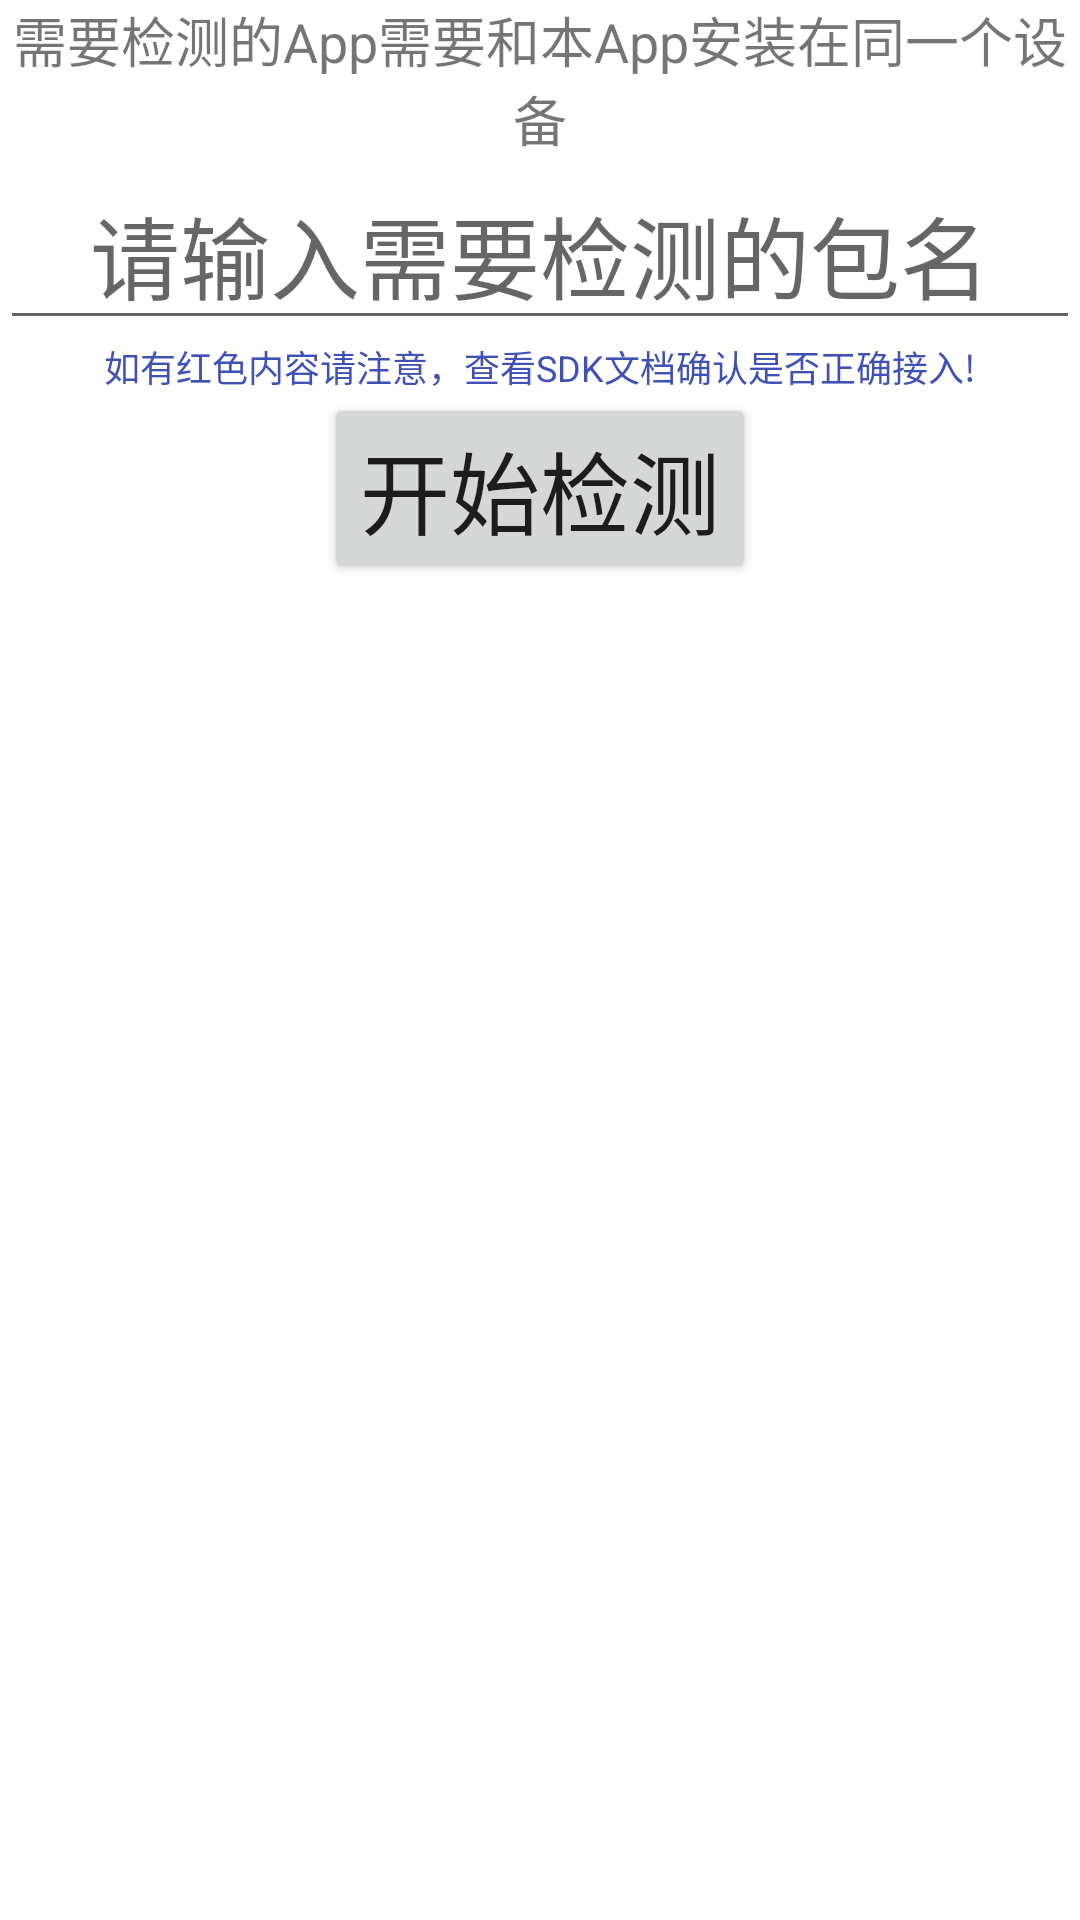

Produce the Android XML layout that renders to this screen, including the resource entries it uses.
<!-- AndroidManifest.xml: application theme AppTheme -->
<!-- res/layout/activity_main.xml -->
<?xml version="1.0" encoding="utf-8"?>
<LinearLayout
    xmlns:android="http://schemas.android.com/apk/res/android"
    android:layout_width="match_parent"
    android:layout_height="match_parent"
    android:gravity="center"
    android:orientation="vertical">

    <TextView
        android:layout_width="match_parent"
        android:layout_height="wrap_content"
        android:textSize="18dp"
        android:gravity="center"
        android:text="需要检测的App需要和本App安装在同一个设备"/>

    <EditText
        android:id="@+id/et_packageName"
        android:layout_width="match_parent"
        android:layout_height="wrap_content"
        android:gravity="center"
        android:hint="请输入需要检测的包名"
        android:textSize="30dp"/>

    <TextView
        android:layout_width="wrap_content"
        android:layout_height="wrap_content"
        android:text="如有红色内容请注意，查看SDK文档确认是否正确接入!"
        android:textColor="#3F51B5"
        android:textSize="12dp"/>
    <Button
        android:id="@+id/bt_start"
        android:layout_width="wrap_content"
        android:layout_height="wrap_content"
        android:text="开始检测"
        android:textSize="30dp"/>

    <ScrollView
        android:layout_height="match_parent"
        android:layout_width="match_parent">
        <LinearLayout
            android:layout_width="wrap_content"
            android:layout_height="wrap_content"
            android:orientation="vertical">
            <TextView
                android:id="@+id/tv_success"
                android:layout_width="wrap_content"
                android:layout_height="wrap_content"
                android:textSize="15dp"/>
            <TextView
                android:id="@+id/tv_err"
                android:layout_width="wrap_content"
                android:layout_height="wrap_content"
                android:textColor="#F44336"
                android:textSize="16dp"/>
            <TextView
                android:id="@+id/tv_hint"
                android:layout_width="wrap_content"
                android:layout_height="wrap_content"
                android:textColor="#FF5722"
                android:textSize="17dp"/>
        </LinearLayout>
    </ScrollView>
</LinearLayout>
<!-- resources referenced by this layout -->
<resources>

</resources>
